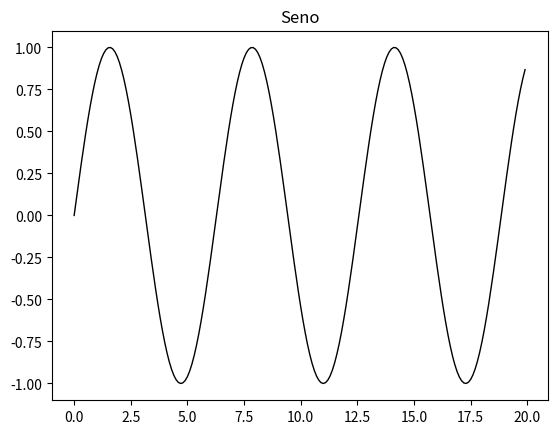

Here is the Python script that generated this plot:
import numpy as np
import matplotlib.pyplot as plt

x1 = np.arange(0, 20, 0.1)
y1 = np.sin(x1)

plt.plot(x1, y1, color="black", linewidth=1.0)
plt.title("Seno")
plt.show()
